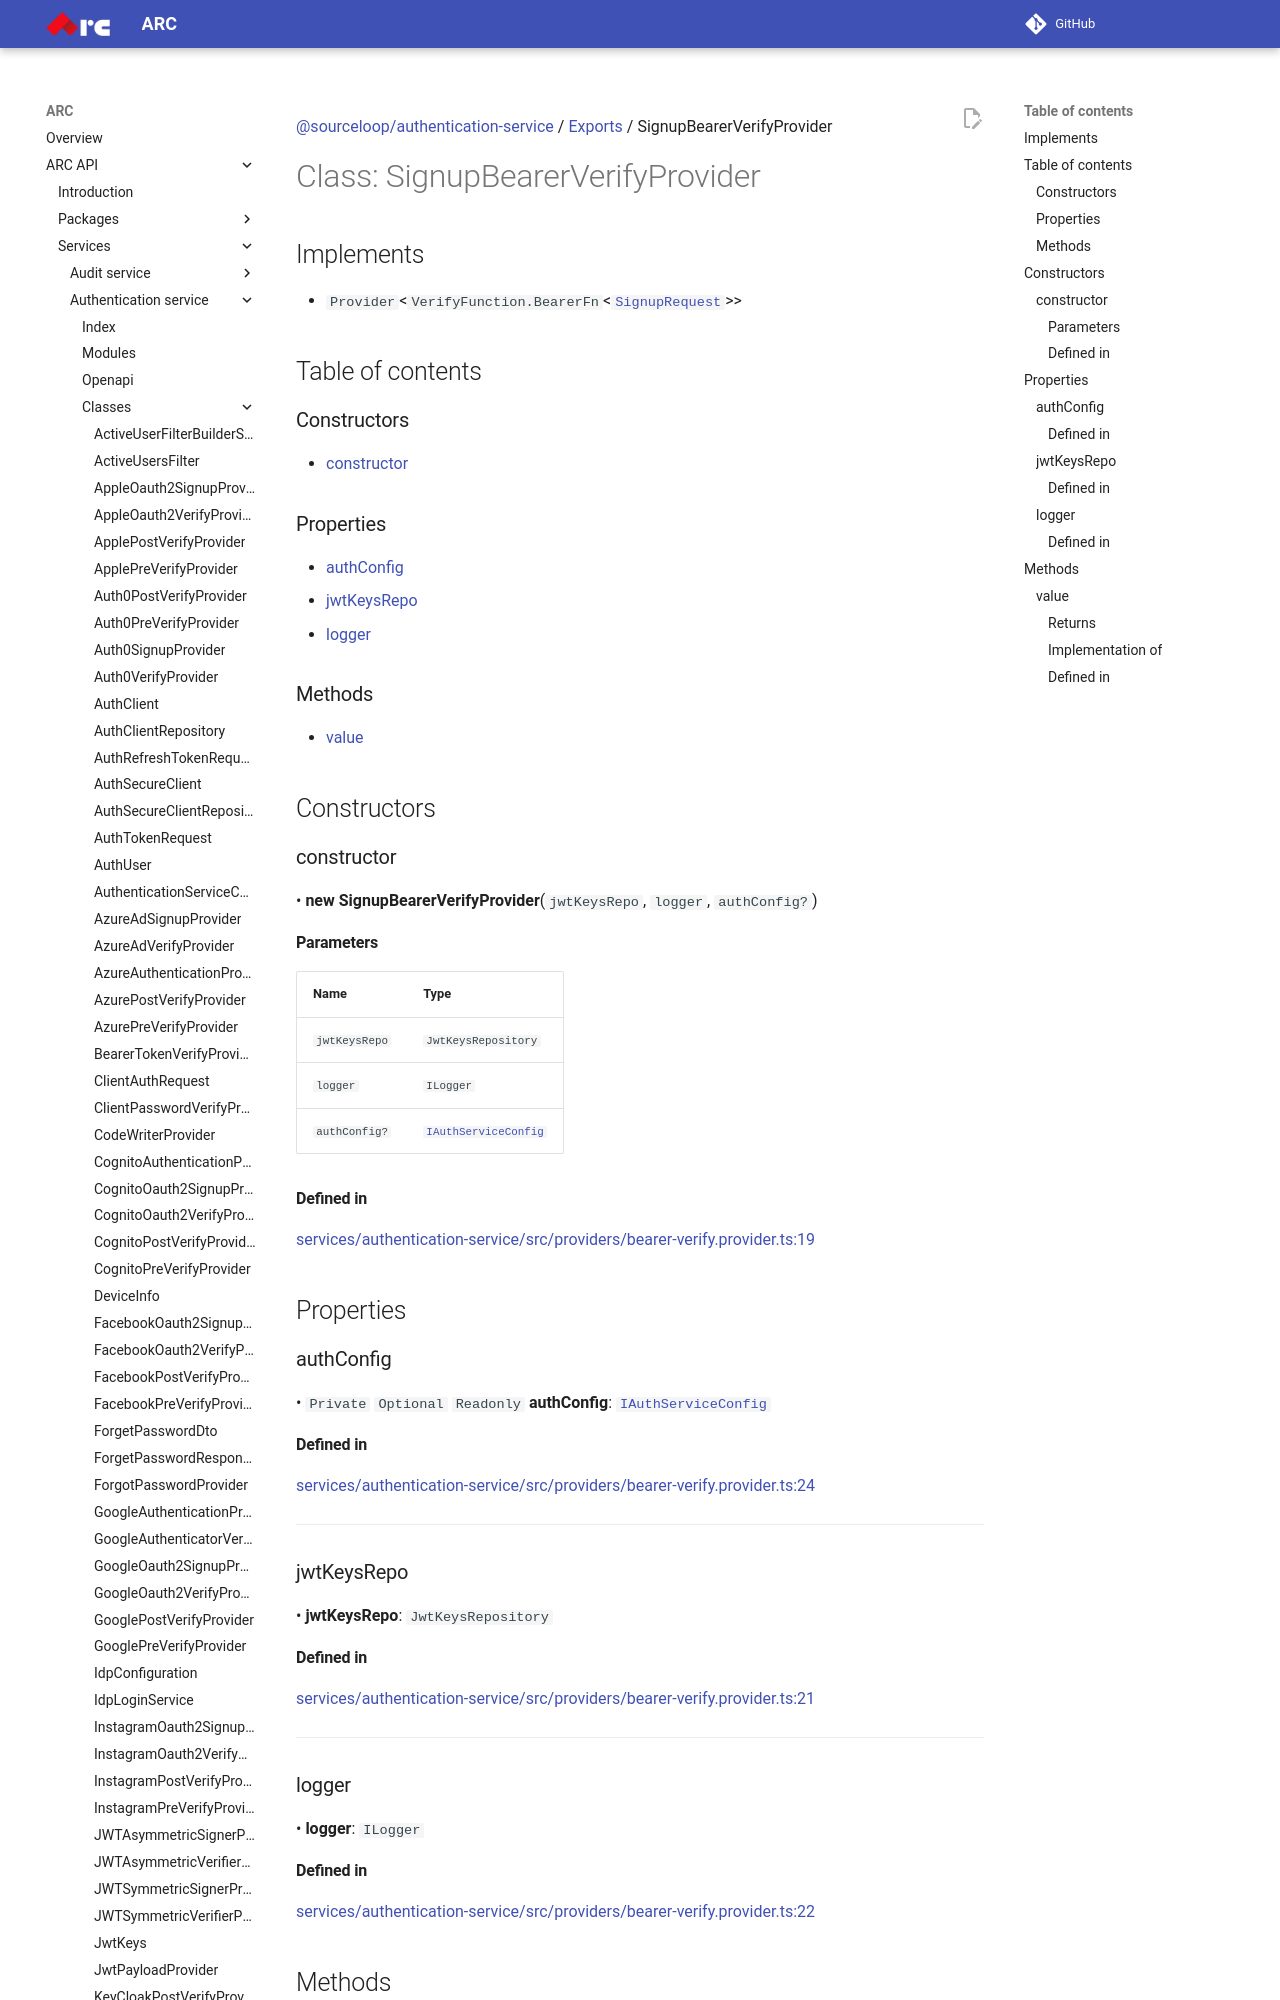

repository: sourcefuse/arc-docs · page: arc-api-docs/services/authentication-service/classes/SignupBearerVerifyProvider/index.html · generator: mkdocs

[@sourceloop/authentication-service](../README.md) / [Exports](../modules.md) / SignupBearerVerifyProvider

# Class: SignupBearerVerifyProvider

## Implements

- `Provider`<`VerifyFunction.BearerFn`<[`SignupRequest`](SignupRequest.md)\>\>

## Table of contents

### Constructors

- [constructor](SignupBearerVerifyProvider.md#constructor)

### Properties

- [authConfig](SignupBearerVerifyProvider.md#authconfig)
- [jwtKeysRepo](SignupBearerVerifyProvider.md#jwtkeysrepo)
- [logger](SignupBearerVerifyProvider.md#logger)

### Methods

- [value](SignupBearerVerifyProvider.md#value)

## Constructors

### constructor

• **new SignupBearerVerifyProvider**(`jwtKeysRepo`, `logger`, `authConfig?`)

#### Parameters

| Name | Type |
| :------ | :------ |
| `jwtKeysRepo` | `JwtKeysRepository` |
| `logger` | `ILogger` |
| `authConfig?` | [`IAuthServiceConfig`](../interfaces/IAuthServiceConfig.md) |
